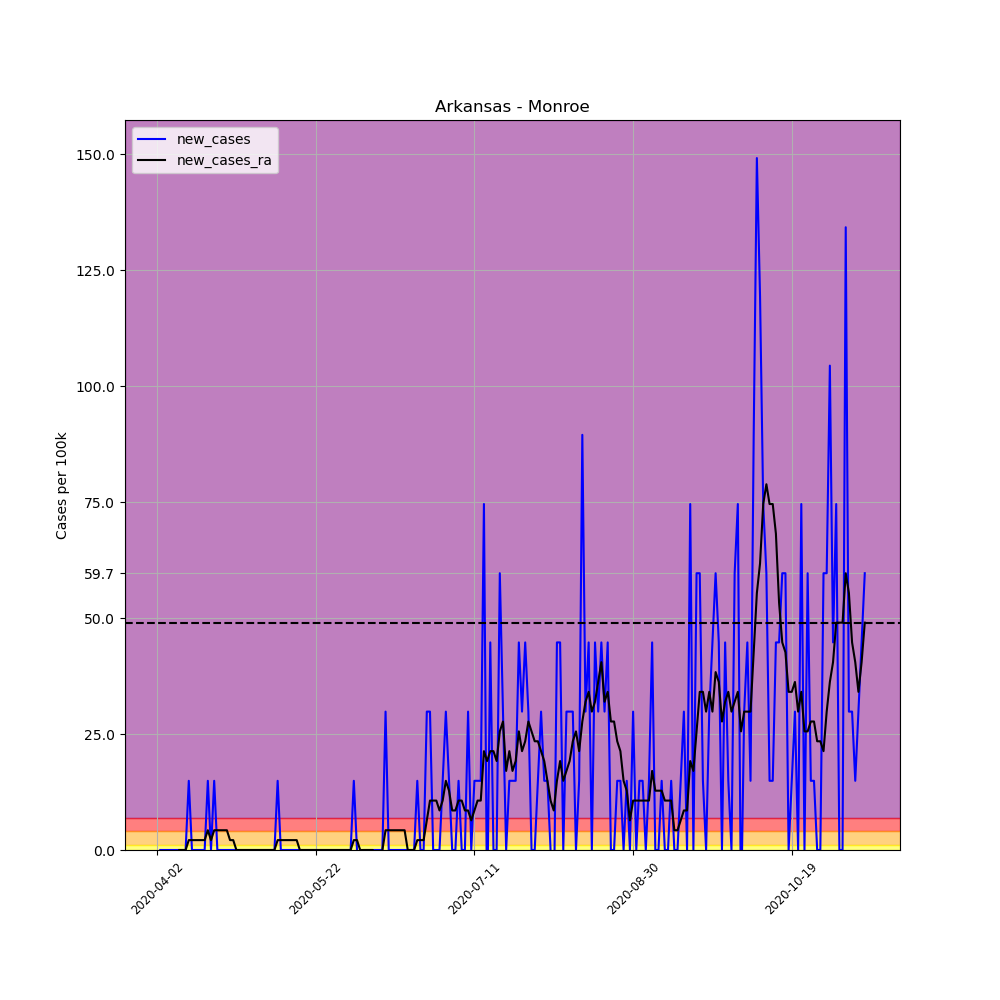

Values plotted in this chart, from the file beside it:
, date, county, state, fips, cases, deaths, COUNTY, STNAME, CTYNAME, POPESTIMATE2019, per_100k, per_100k_ra, new_cases, new_cases_ra
515794, 2020-04-02, Monroe, Arkansas, 5095, 1, 0, 95, Arkansas, Monroe, 6701, 14.92, , , 
515795, 2020-04-03, Monroe, Arkansas, 5095, 1, 0, 95, Arkansas, Monroe, 6701, 14.92, , 0.0, 
515796, 2020-04-04, Monroe, Arkansas, 5095, 1, 0, 95, Arkansas, Monroe, 6701, 14.92, , 0.0, 
515797, 2020-04-05, Monroe, Arkansas, 5095, 1, 0, 95, Arkansas, Monroe, 6701, 14.92, , 0.0, 
515798, 2020-04-06, Monroe, Arkansas, 5095, 1, 0, 95, Arkansas, Monroe, 6701, 14.92, , 0.0, 
515799, 2020-04-07, Monroe, Arkansas, 5095, 1, 0, 95, Arkansas, Monroe, 6701, 14.92, , 0.0, 
515800, 2020-04-08, Monroe, Arkansas, 5095, 1, 0, 95, Arkansas, Monroe, 6701, 14.92, 14.92, 0.0, 
515801, 2020-04-09, Monroe, Arkansas, 5095, 1, 0, 95, Arkansas, Monroe, 6701, 14.92, 14.92, 0.0, 0.0
515802, 2020-04-10, Monroe, Arkansas, 5095, 1, 0, 95, Arkansas, Monroe, 6701, 14.92, 14.92, 0.0, 0.0
515803, 2020-04-11, Monroe, Arkansas, 5095, 1, 0, 95, Arkansas, Monroe, 6701, 14.92, 14.92, 0.0, 0.0
515804, 2020-04-12, Monroe, Arkansas, 5095, 2, 0, 95, Arkansas, Monroe, 6701, 29.85, 17.06, 14.92, 2.132
515805, 2020-04-13, Monroe, Arkansas, 5095, 2, 0, 95, Arkansas, Monroe, 6701, 29.85, 19.19, 0.0, 2.132
515806, 2020-04-14, Monroe, Arkansas, 5095, 2, 0, 95, Arkansas, Monroe, 6701, 29.85, 21.32, 0.0, 2.132
515807, 2020-04-15, Monroe, Arkansas, 5095, 2, 0, 95, Arkansas, Monroe, 6701, 29.85, 23.45, 0.0, 2.132
515808, 2020-04-16, Monroe, Arkansas, 5095, 2, 0, 95, Arkansas, Monroe, 6701, 29.85, 25.58, 0.0, 2.132
515809, 2020-04-17, Monroe, Arkansas, 5095, 2, 0, 95, Arkansas, Monroe, 6701, 29.85, 27.71, 0.0, 2.132
515810, 2020-04-18, Monroe, Arkansas, 5095, 3, 0, 95, Arkansas, Monroe, 6701, 44.77, 31.98, 14.92, 4.264
515811, 2020-04-19, Monroe, Arkansas, 5095, 3, 0, 95, Arkansas, Monroe, 6701, 44.77, 34.11, 0.0, 2.132
515812, 2020-04-20, Monroe, Arkansas, 5095, 4, 0, 95, Arkansas, Monroe, 6701, 59.69, 38.37, 14.92, 4.264
515813, 2020-04-21, Monroe, Arkansas, 5095, 4, 0, 95, Arkansas, Monroe, 6701, 59.69, 42.64, 0.0, 4.264
515814, 2020-04-22, Monroe, Arkansas, 5095, 4, 0, 95, Arkansas, Monroe, 6701, 59.69, 46.9, 0.0, 4.264
515815, 2020-04-23, Monroe, Arkansas, 5095, 4, 0, 95, Arkansas, Monroe, 6701, 59.69, 51.17, 0.0, 4.264
515816, 2020-04-24, Monroe, Arkansas, 5095, 4, 0, 95, Arkansas, Monroe, 6701, 59.69, 55.43, 0.0, 4.264
515817, 2020-04-25, Monroe, Arkansas, 5095, 4, 0, 95, Arkansas, Monroe, 6701, 59.69, 57.56, 0.0, 2.132
515818, 2020-04-26, Monroe, Arkansas, 5095, 4, 0, 95, Arkansas, Monroe, 6701, 59.69, 59.69, 0.0, 2.132
515819, 2020-04-27, Monroe, Arkansas, 5095, 4, 0, 95, Arkansas, Monroe, 6701, 59.69, 59.69, 0.0, 0.0
515820, 2020-04-28, Monroe, Arkansas, 5095, 4, 0, 95, Arkansas, Monroe, 6701, 59.69, 59.69, 0.0, 0.0
515821, 2020-04-29, Monroe, Arkansas, 5095, 4, 0, 95, Arkansas, Monroe, 6701, 59.69, 59.69, 0.0, 0.0
515822, 2020-04-30, Monroe, Arkansas, 5095, 4, 0, 95, Arkansas, Monroe, 6701, 59.69, 59.69, 0.0, 0.0
515823, 2020-05-01, Monroe, Arkansas, 5095, 4, 0, 95, Arkansas, Monroe, 6701, 59.69, 59.69, 0.0, 0.0
515824, 2020-05-02, Monroe, Arkansas, 5095, 4, 0, 95, Arkansas, Monroe, 6701, 59.69, 59.69, 0.0, 0.0
515825, 2020-05-03, Monroe, Arkansas, 5095, 4, 0, 95, Arkansas, Monroe, 6701, 59.69, 59.69, 0.0, 0.0
515826, 2020-05-04, Monroe, Arkansas, 5095, 4, 0, 95, Arkansas, Monroe, 6701, 59.69, 59.69, 0.0, 0.0
515827, 2020-05-05, Monroe, Arkansas, 5095, 4, 0, 95, Arkansas, Monroe, 6701, 59.69, 59.69, 0.0, 0.0
515828, 2020-05-06, Monroe, Arkansas, 5095, 4, 0, 95, Arkansas, Monroe, 6701, 59.69, 59.69, 0.0, 0.0
515829, 2020-05-07, Monroe, Arkansas, 5095, 4, 0, 95, Arkansas, Monroe, 6701, 59.69, 59.69, 0.0, 0.0
515830, 2020-05-08, Monroe, Arkansas, 5095, 4, 0, 95, Arkansas, Monroe, 6701, 59.69, 59.69, 0.0, 0.0
515831, 2020-05-09, Monroe, Arkansas, 5095, 4, 0, 95, Arkansas, Monroe, 6701, 59.69, 59.69, 0.0, 0.0
515832, 2020-05-10, Monroe, Arkansas, 5095, 5, 0, 95, Arkansas, Monroe, 6701, 74.62, 61.82, 14.92, 2.132
515833, 2020-05-11, Monroe, Arkansas, 5095, 5, 0, 95, Arkansas, Monroe, 6701, 74.62, 63.96, 0.0, 2.132
515834, 2020-05-12, Monroe, Arkansas, 5095, 5, 0, 95, Arkansas, Monroe, 6701, 74.62, 66.09, 0.0, 2.132
515835, 2020-05-13, Monroe, Arkansas, 5095, 5, 0, 95, Arkansas, Monroe, 6701, 74.62, 68.22, 0.0, 2.132
515836, 2020-05-14, Monroe, Arkansas, 5095, 5, 0, 95, Arkansas, Monroe, 6701, 74.62, 70.35, 0.0, 2.132
515837, 2020-05-15, Monroe, Arkansas, 5095, 5, 0, 95, Arkansas, Monroe, 6701, 74.62, 72.48, 0.0, 2.132
515838, 2020-05-16, Monroe, Arkansas, 5095, 5, 0, 95, Arkansas, Monroe, 6701, 74.62, 74.62, 0.0, 2.132
515839, 2020-05-17, Monroe, Arkansas, 5095, 5, 0, 95, Arkansas, Monroe, 6701, 74.62, 74.62, 0.0, 0.0
515840, 2020-05-18, Monroe, Arkansas, 5095, 5, 0, 95, Arkansas, Monroe, 6701, 74.62, 74.62, 0.0, 0.0
515841, 2020-05-19, Monroe, Arkansas, 5095, 5, 0, 95, Arkansas, Monroe, 6701, 74.62, 74.62, 0.0, 0.0
515842, 2020-05-20, Monroe, Arkansas, 5095, 5, 0, 95, Arkansas, Monroe, 6701, 74.62, 74.62, 0.0, 0.0
515843, 2020-05-21, Monroe, Arkansas, 5095, 5, 0, 95, Arkansas, Monroe, 6701, 74.62, 74.62, 0.0, 0.0
515844, 2020-05-22, Monroe, Arkansas, 5095, 5, 0, 95, Arkansas, Monroe, 6701, 74.62, 74.62, 0.0, 0.0
515845, 2020-05-23, Monroe, Arkansas, 5095, 5, 0, 95, Arkansas, Monroe, 6701, 74.62, 74.62, 0.0, 0.0
515846, 2020-05-24, Monroe, Arkansas, 5095, 5, 0, 95, Arkansas, Monroe, 6701, 74.62, 74.62, 0.0, 0.0
515847, 2020-05-25, Monroe, Arkansas, 5095, 5, 0, 95, Arkansas, Monroe, 6701, 74.62, 74.62, 0.0, 0.0
515848, 2020-05-26, Monroe, Arkansas, 5095, 5, 0, 95, Arkansas, Monroe, 6701, 74.62, 74.62, 0.0, 0.0
515849, 2020-05-27, Monroe, Arkansas, 5095, 5, 0, 95, Arkansas, Monroe, 6701, 74.62, 74.62, 0.0, 0.0
515850, 2020-05-28, Monroe, Arkansas, 5095, 5, 0, 95, Arkansas, Monroe, 6701, 74.62, 74.62, 0.0, 0.0
515851, 2020-05-29, Monroe, Arkansas, 5095, 5, 0, 95, Arkansas, Monroe, 6701, 74.62, 74.62, 0.0, 0.0
515852, 2020-05-30, Monroe, Arkansas, 5095, 5, 0, 95, Arkansas, Monroe, 6701, 74.62, 74.62, 0.0, 0.0
515853, 2020-05-31, Monroe, Arkansas, 5095, 5, 0, 95, Arkansas, Monroe, 6701, 74.62, 74.62, 0.0, 0.0
... 164 more rows
